Photos from the image-classification dataset "abo" in the GitHub repository trungquoc113/Interior-design-using-AI. Its 6 classes are: bed, chair, lamp, sofa, storage, table.

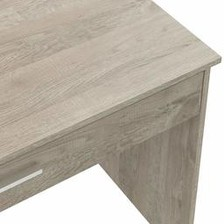
Label: table

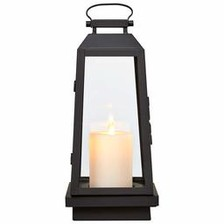
Label: lamp

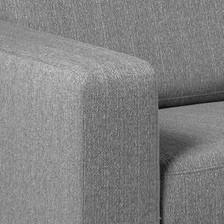
Label: sofa

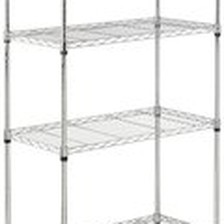
Label: storage

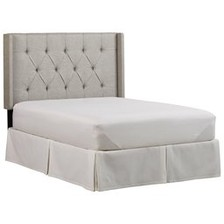
Label: bed

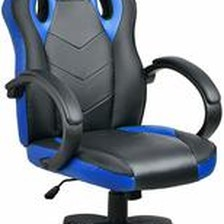
Label: chair
